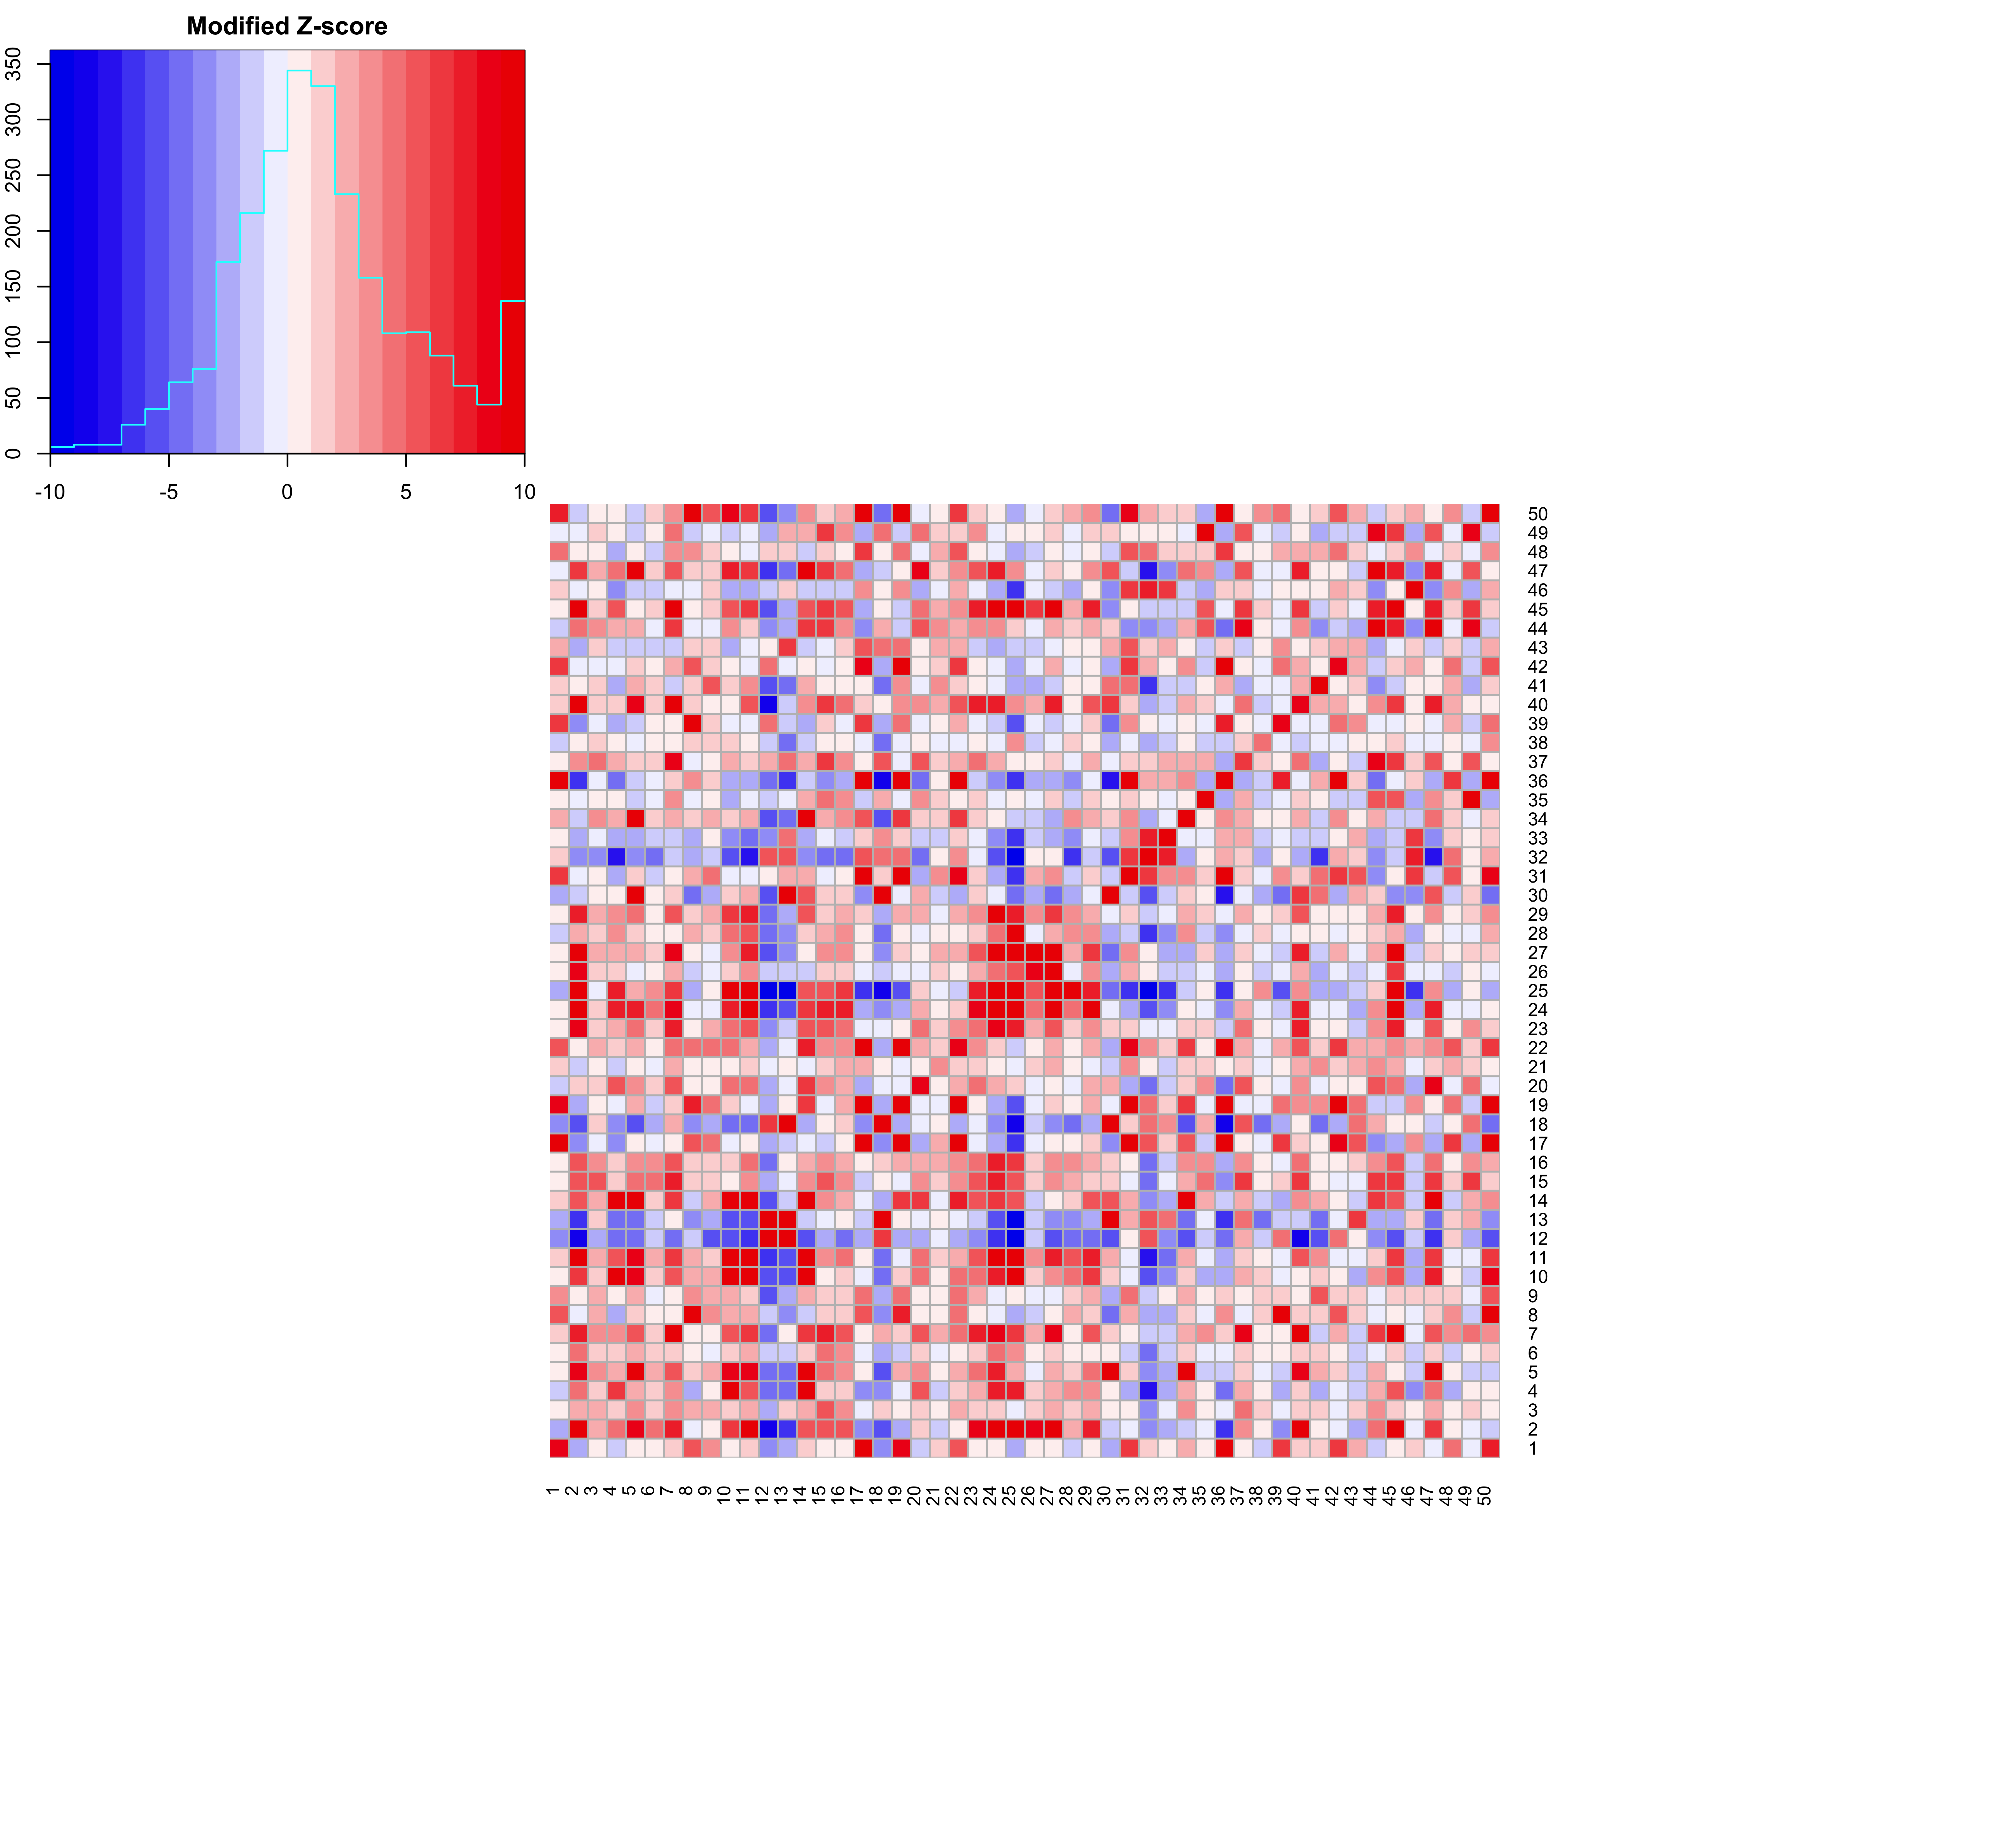

The data file committed next to this chart (first rows):
8.51764705882353, -2, 0.578947368421053, -1, 0.642857142857143, 0.846153846153846, 1.89655172413793, 5.41176470588235, 3.41176470588235, 0.9, 1.55555555555556, -3.7741935483871, -2.92307692307692, 1.56, 0.227272727272727, 0.869565217391304, 11.08, -3.65853658536585, 8.5, -1.18181818181818, 1.08695652173913, 5.66666666666667, 0.5, 0.315789473684211
-2, 25.47, 2.588, 4.545, 8.407, 5, 7.778, 0, 0.625, 6.944, 12.36, -8.033, -6.139, 5.409, 5.737, 5.143, -3.391, -5.054, -2.37, 1.111, -1.05, 0.7037, 8.476, 20.59
0.5789, 2.588, 2.25, 1.625, 3.211, 1.5, 3.778, 2.5, 2.182, 1.273, 2.125, -2.35, 1.75, 2.667, 5.538, 3.714, -0.125, 1.583, 0.1111, 1.714, 0.1538, 2.389, 1.923, 1.917
-1, 4.545, 1.625, 6.333, 2.909, 1.167, 3.091, -2.167, 1, 10, 5.091, -4.417, -4.2, 11.4, 2, 2, -3, -3.533, 0, 6, -1.1, 1.5, 2.7, 7.724
0.6429, 8.407, 3.211, 2.909, 14.95, 2.385, 5.321, 1.812, 2.625, 8.444, 8.889, -4, -4.415, 16.87, 4.7, 3.182, 0.92, -5.22, 2.607, 3.273, 0.3636, 2.621, 4.391, 7.368
0.8462, 5, 1.5, 1.167, 2.385, 1.25, 1.538, 0.7143, -0.125, 1.889, 3, -1.214, -1.235, 1.545, 4.2, 3.1, -0.1818, -2.278, -1.434, 1.8, 0, 0.6923, 1.909, 4.25
1.897, 7.778, 3.778, 3.091, 5.321, 1.538, 12.53, 1, 1, 5.722, 6.808, -4.133, 0.55, 6.957, 7.25, 5.048, 0.125, 2.026, 1.111, 5.182, 2.19, 4.821, 7.636, 8.278
5.412, 0, 2.5, -2.167, 1.812, 0.7143, 1, 9.571, 3.778, 2.3, 2.643, -1.235, -3.476, -1, 1.917, 1.5, 6, -3.409, 7.25, 0.2, 0.08333, 4.412, 0.8333, -0.9
3.412, 0.625, 2.182, 1, 2.625, -0.125, 1, 3.778, 2.857, 2.818, 1.5, -5.056, -2.826, 3, 2, 1.167, 4.714, -2.318, 4.765, 1, 0.5833, 4.471, 2.692, -0.2
0.9, 6.944, 1.273, 10, 8.444, 1.889, 5.722, 2.3, 2.818, 24, 16.56, -5.789, -5.042, 23.57, 0.3571, 1.857, -0.625, -4.92, 2, 4.667, 0.1429, 4.944, 4.467, 7.364
1.556, 12.36, 2.125, 5.091, 8.889, 3, 6.808, 2.643, 1.5, 16.56, 10.41, -6.679, -5.6, 9.571, 3.842, 4.7, 0.8182, -4.829, -0.03704, 4.111, 1.476, 2.154, 5.55, 11.38
-3.774, -8.033, -2.35, -4.417, -4, -1.214, -4.133, -1.235, -5.056, -5.789, -6.679, 41.87, 11.16, -5.25, -2.409, -4.043, -2.038, 6.083, -2.5, -2.5, -0.9565, -2.258, -3.87, -6.211
-2.923, -6.139, 1.75, -4.2, -4.415, -1.235, 0.55, -3.476, -2.826, -5.042, -5.6, 11.16, 21.02, -1.806, -0.8214, 0.1026, -1, 20.15, 0.8205, -0.9231, 0.2143, -0.4737, -1.276, -5.237
1.56, 5.409, 2.667, 11.4, 16.87, 1.545, 6.957, -1, 3, 23.57, 9.571, -5.25, -1.806, 30.54, 3.176, 2.471, 0, -2.129, 6.043, 7, -0.8333, 7.208, 5.158, 6.6
0.2273, 5.737, 5.538, 2, 4.7, 4.2, 7.25, 1.917, 2, 0.3571, 3.842, -2.409, -0.8214, 3.176, 5.909, 3.733, -1.889, 0.5714, -0.2727, 3.25, 1.25, 3.5, 5.059, 7.462
0.8696, 5.143, 3.714, 2, 3.182, 3.1, 5.048, 1.5, 1.167, 1.857, 4.7, -4.043, 0.1026, 2.471, 3.733, 2.417, 0.1579, 1.767, 2.545, 2.125, 2.375, 3.818, 4.647, 7.714
11.08, -3.391, -0.125, -3, 0.92, -0.1818, 0.125, 6, 4.714, -0.625, 0.8182, -2.038, -1, 0, -1.889, 0.1579, 13.87, -3.029, 13.84, -2.333, 2.056, 9.917, -0.05, -2.8
-3.659, -5.054, 1.583, -3.533, -5.22, -2.278, 2.026, -3.409, -2.318, -4.92, -4.829, 6.083, 20.15, -2.129, 0.5714, 1.767, -3.029, 18.51, -2.487, -0.6429, 0.7931, -2.103, -0.3667, -3.875
8.5, -2.37, 0.1111, 0, 2.607, -1.434, 1.111, 7.25, 4.765, 2, -0.03704, -2.5, 0.8205, 6.043, -0.2727, 2.545, 13.84, -2.487, 16.67, -0.3, -0.1818, 16.57, 1, -2
-1.182, 1.111, 1.714, 6, 3.273, 1.8, 5.182, 0.2, 1, 4.667, 4.111, -2.5, -0.9231, 7, 3.25, 2.125, -2.333, -0.6429, -0.3, 9, 0.5714, 2.909, 4.25, 3
1.087, -1.05, 0.1538, -1.1, 0.3636, 0, 2.19, 0.08333, 0.5833, 0.1429, 1.476, -0.9565, 0.2143, -0.8333, 1.25, 2.375, 2.056, 0.7931, -0.1818, 0.5714, 3.545, 1.045, 1.588, 0.2857
5.667, 0.7037, 2.389, 1.5, 2.621, 0.6923, 4.821, 4.412, 4.471, 4.944, 2.154, -2.258, -0.4737, 7.208, 3.5, 3.818, 9.917, -2.103, 16.57, 2.909, 1.045, 8.65, 3.318, 1.722
0.5, 8.476, 1.923, 2.7, 4.391, 1.909, 7.636, 0.8333, 2.692, 4.467, 5.55, -3.87, -1.276, 5.158, 5.059, 4.647, -0.05, -0.3667, 1, 4.25, 1.588, 3.318, 4.833, 9
0.3158, 20.59, 1.917, 7.724, 7.368, 4.25, 8.278, -0.9, -0.2, 7.364, 11.38, -6.211, -5.237, 6.6, 7.462, 7.714, -2.8, -3.875, -2, 3, 0.2857, 1.722, 9, 20.88
-2.667, 18.81, -0.7333, 7.8, 2.696, 3.545, 6.87, -2.385, 0.7143, 10.47, 9.682, -9.96, -9.75, 5.1, 5.471, 6.353, -6.105, -8.25, -5.032, 1.778, -0.1667, -1.833, 7.895, 21.29
0.4, 8.5, 1.444, 1.143, -0.6, 0.875, 2.733, -1.625, -0.2222, 1.3, 3.286, -1.667, -1.4, -1.083, 1.3, 1.364, -0.3077, -1.526, -0.7333, -0.6667, 1.6, 0.2, 2.75, 4.889
1, 20.64, 2.267, 2.1, 2.125, 1.818, 8.708, 0.1538, 0, 3.125, 7.727, -5.708, -3.875, 0.1053, 3.222, 3.611, 0.1, -3.032, 1.583, 0.875, 2.529, 2.52, 5.684, 16.2
-1.75, 2.789, 1.083, 3.375, 1.6, 0.3, 0.8, 2.091, 1.909, 4.077, 5.041, -4.524, -3.407, 1.375, 2.429, 3.4, 0.7059, -4.63, 0.25, 0, 0.2, 0.65, 1.75, 4.923
0.9545, 7.211, 2.077, 3.889, 4.75, 0.7, 5.65, 1.182, 2.333, 6.071, 7.158, -4.095, -2.276, 5.529, 1.333, 2.688, 1.647, -2.571, 2.95, 2.429, -0.0625, 2.333, 3.625, 9.154
-2.222, -1.6, 0.1905, 0.3077, 10.18, 0.5625, 1.909, -4, -2.895, 1.2, 2.032, -5.892, 10.39, 5.423, 1.375, 1.4, -3.893, 9.72, -0.06061, 2.667, -1.083, -2.424, 1.84, -0.65
6.429, -0.697, 0.5455, -2.714, 1.405, -1.312, 0.3714, 2.9, 4.45, -0.4545, -0.1562, 0.4146, 2.345, 2.071, -0.64, 0.5185, 12.13, 1.474, 13.15, -2.333, 3.192, 8.588, 1.25, -2.409
1.894, -3.184, -3.033, -7.389, -3.094, -4.545, -1.846, -2.214, -1.064, -5.656, -7.61, 5.867, 5.75, -3.842, -4.132, -4.378, 5.786, 4.876, 4.271, -4.647, 0.2222, 3.458, -0.6053, -5.034
0.8, -2.4, -0.3571, -2.375, -2.571, -1.556, -1.8, -2.083, 0.08333, -3.429, -4.053, -3.217, 4.194, -2, -0.8, -1.75, 1.167, 3.129, 1.905, -1.25, -1.333, 1.714, -0.375, -3.154
2.767, -1.615, 3.235, 2.545, 10.71, 1.583, 2.346, 1.933, 2.062, 2, 2.577, -5.138, -4.27, 13.78, 2.1, 3.048, 5.565, -5.158, 6.036, 1.9, 1.905, 6.179, 1.136, 0.5556
0.4286, -0.2308, 0.25, 1, -1.462, 0, 3.5, -0.2857, 0.5, -2, -0.08333, -1.533, -0.3333, 2.091, 4.1, 3.4, -1.417, 3, -0.9286, 3.4, 1.7, 0.07692, 1.636, -0.4444
18.88, -6.143, -0.9444, -4.083, -1.767, -0.6, 1.71, 3.529, 1.529, -2.632, -2.357, -4.719, -6.244, -1.958, -3.143, -2.864, 17.56, -8.5, 16.27, -4.545, 1, 9.581, -1.783, -3.789
0.5714, 4, 4.722, 2.091, 1.321, 1.385, 8.741, -0.5333, 0.875, 2.556, 1.6, 2.241, 4.784, 3, 6.25, 3.714, 0.04167, 5.838, -0.8214, 5.556, 1.667, 2.37, 4.045, 2.176
-1.167, 0.6364, 1.143, 0.6, -0.6923, 0.4, 0.2727, 1.429, 1.429, 1.375, 1, -1.846, -4.125, -1.1, 0.5, 0.6667, 0, -4.125, -0.9167, 0.25, -0.2222, -0.4615, 0.5556, -0.375
6.421, -3.632, -0.1538, -2.5, -1.286, 0.2222, 0.15, 9.727, 1.583, 0, -0.5, 4.318, -1.464, -2.125, 1.733, -0.3333, 6.941, -2.63, 4.6, -0.75, 0.8125, 2.81, -0.5, -1.769
1.517, 10.36, 1.316, 1.273, 8.233, 1.077, 9.241, 1.235, 0.1875, 0.9474, 5.333, -8.235, -1.936, 3.125, 6.455, 4.652, 1.2, 0.383, 3.207, 3.7, 2.429, 5.552, 7.818, 7.526
1.708, 0.09091, 1.067, -2.667, 2.167, 1.727, -1.739, 1.231, 5.308, 1.267, 3.286, -5.4, -4.879, 2.895, 0.6111, 1, 0.35, -4.324, 3.609, -0.625, 3.412, 1.739, 0.7778, -0.4667
6.385, -0.8333, -0.75, -0.8333, 1.231, 0.3333, 2.531, 5.143, 2, 0.625, -0.1667, 4.077, -0.1765, 0.9, -0.6, 0.7, 8.083, -2.118, 9.846, 0.6, 1.5, 6.923, 0.5, -0.3333
2.6, -2.174, 1.125, -1.7, -1.48, -1.917, -1.375, 1.357, 1.286, -2.471, -0.2609, 0.07143, 6.222, -1.95, -0.6111, 1.316, 5.571, 4.611, 4.385, 0.3333, 2.105, 2.52, -1.158, -2.125
-1.167, 4.125, 3.25, 2.286, 2.889, -0.25, 6.278, -0.2, -0.4, 3.091, 1.25, -3.737, -2.08, 6.643, 6.077, 3.308, -3.6, 2.2, -1.882, 6, 3.077, 2.167, 3.143, 4
0.7407, 12.21, 1.062, 5.3, 0.5769, 1.667, 11, 0.7333, 1.533, 5.588, 6.913, -5.185, -2.382, 5.286, 6.474, 5.25, -2.333, 0.09091, -1, 4.111, 2.7, 4, 7.95, 13.88
1.643, -0.44, 0.8824, -3, -1.857, -1.923, -0.8214, -0.6667, 1.375, -2.059, -2.038, -1.581, 1.628, -1.609, -1.65, -1.409, 3.417, 0.1628, 3.643, -2.9, -0.95, 2.964, -0.9048, -2.611
0, 6.182, 2.786, 4.1, 9.043, 1.7, 6, 1.615, 1.154, 7.267, 6.864, -6.542, -4.267, 11.72, 6.625, 4.611, -2, -1, 0.04348, 8.75, 1.647, 3.304, 6, 7.733
4.464, 0.4643, 0.5789, -2.091, 0.1724, -1, 3.893, 3.375, 1.875, 0.1667, -0.5, 1.312, 1.744, -1, 1.381, 0.3913, 6.083, 0.2791, 4.724, -0.8, 2.273, 5.069, 0.6522, -0.1111
-0.6875, 0, 1.364, 0.1667, -1.294, 0.4286, 4.706, -1.5, 0, -1.364, -0.1333, -2.526, 2.5, 2.667, 6.231, 3.923, -2.357, 4.292, -1.667, 4.167, 1.692, 1.941, 3.571, -0.3636
7.76, -1.045, 0.8667, 0.3, -1.043, 1.364, 3.217, 10.07, 5.786, 8.667, 6.143, -5.125, -3.774, 3.6, 1.278, 2.444, 12.4, -4.065, 9.435, -0.8889, 0.5556, 6.958, 1.895, 0.8667
